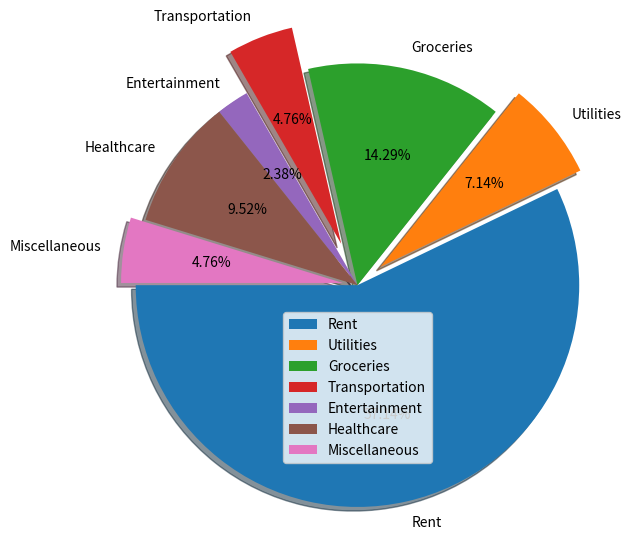

Write the Python code that produced this figure.
import matplotlib.pyplot as plt

# Create lists with home expenses data
categories = ['Rent', 'Utilities', 'Groceries', 'Transportation', 'Entertainment', 'Healthcare', 'Miscellaneous']
amounts = [1200, 150, 300, 100, 50, 200, 100]

# Pie chart 
plt.pie(amounts, labels=categories,radius=1.5,autopct="%0.2f%%",shadow=True,explode=[0,0.2,0,0.3,0,0,0.1],
        startangle=180)
#Explode makes it come out from the bonding 
plt.title = "Home Expanses"
plt.legend()
plt.show()
